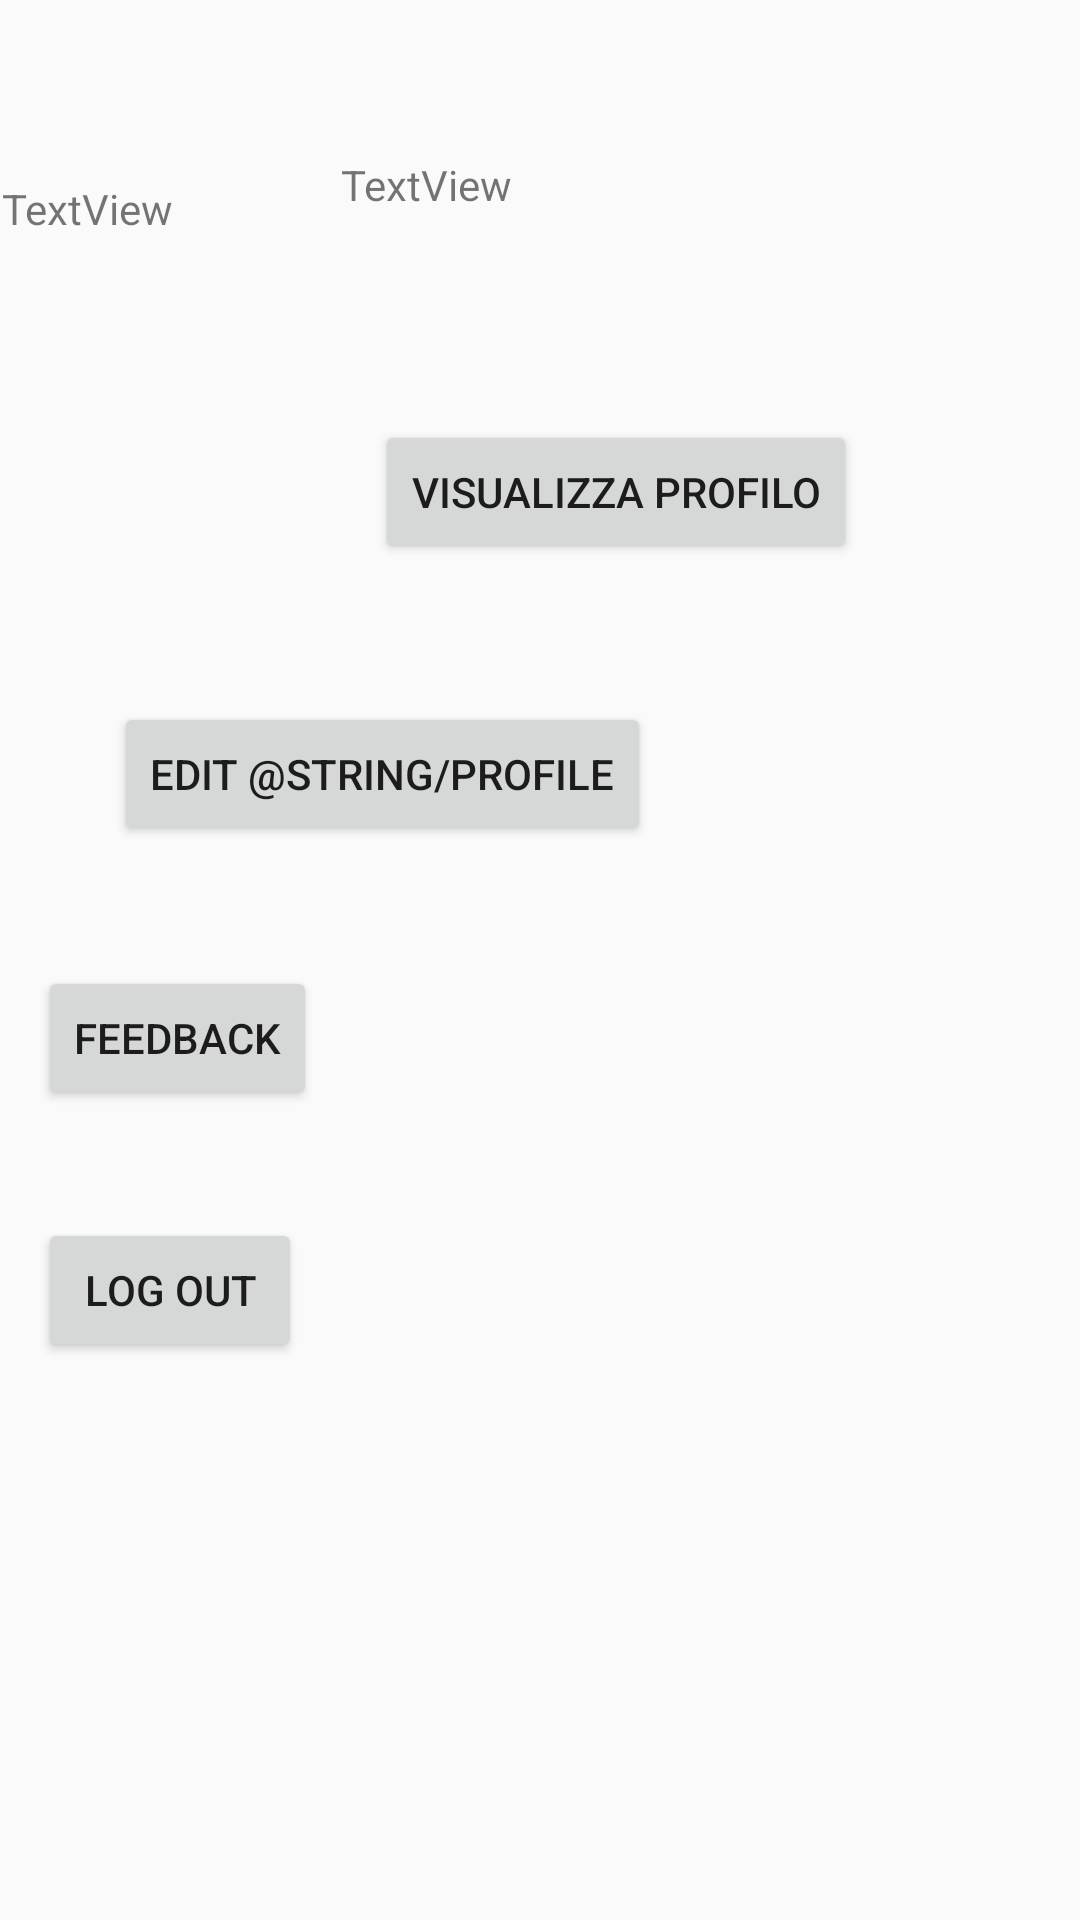

Write the Android layout XML for this screen, with the resource values it uses.
<!-- AndroidManifest.xml: application theme AppTheme -->
<!-- res/layout/fragment_profile_main.xml -->
<?xml version="1.0" encoding="utf-8"?>
<FrameLayout xmlns:android="http://schemas.android.com/apk/res/android"
    xmlns:app="http://schemas.android.com/apk/res-auto"
    xmlns:tools="http://schemas.android.com/tools"
    android:layout_width="match_parent"
    android:layout_height="match_parent"
    tools:context=".ProfileMainFragment">

    

    <android.support.constraint.ConstraintLayout
        android:layout_width="match_parent"
        android:layout_height="match_parent">

        <TextView
            android:id="@+id/textView4"
            android:layout_width="wrap_content"
            android:layout_height="wrap_content"
            android:layout_marginStart="28dp"
            android:layout_marginLeft="28dp"
            android:layout_marginTop="26dp"
            android:layout_marginEnd="227dp"
            android:layout_marginRight="227dp"
            android:layout_marginBottom="80dp"
            android:text="TextView"
            app:layout_constraintBottom_toTopOf="@+id/button4"
            app:layout_constraintEnd_toEndOf="parent"
            app:layout_constraintStart_toEndOf="@+id/textView3"
            app:layout_constraintTop_toBottomOf="@+id/profilePicimageView"
            app:layout_constraintVertical_bias="0.0" />

        <TextView
            android:id="@+id/textView3"
            android:layout_width="wrap_content"
            android:layout_height="wrap_content"
            android:layout_marginStart="38dp"
            android:layout_marginLeft="38dp"
            android:layout_marginTop="27dp"
            android:layout_marginEnd="28dp"
            android:layout_marginRight="28dp"
            android:layout_marginBottom="75dp"
            android:text="TextView"
            app:layout_constraintBottom_toTopOf="@+id/button4"
            app:layout_constraintEnd_toStartOf="@+id/textView4"
            app:layout_constraintStart_toStartOf="parent"
            app:layout_constraintTop_toBottomOf="@+id/profilePicimageView" />

        <Button
            android:id="@+id/button4"
            android:layout_width="wrap_content"
            android:layout_height="wrap_content"
            android:layout_marginStart="38dp"
            android:layout_marginLeft="38dp"
            android:layout_marginTop="80dp"
            android:layout_marginEnd="194dp"
            android:layout_marginRight="194dp"
            android:layout_marginBottom="20dp"
            android:text="Edit @string/profile"
            app:layout_constraintBottom_toTopOf="@+id/button5"
            app:layout_constraintEnd_toEndOf="parent"
            app:layout_constraintHorizontal_bias="0.0"
            app:layout_constraintStart_toStartOf="parent"
            app:layout_constraintTop_toBottomOf="@+id/textView3" />

        <Button
            android:id="@+id/button2"
            android:layout_width="wrap_content"
            android:layout_height="wrap_content"
            android:layout_marginStart="26dp"
            android:layout_marginLeft="26dp"
            android:layout_marginTop="140dp"
            android:layout_marginEnd="57dp"
            android:layout_marginRight="57dp"
            android:layout_marginBottom="126dp"
            android:text="Visualizza Profilo"
            app:layout_constraintBottom_toTopOf="@+id/button4"
            app:layout_constraintEnd_toEndOf="parent"
            app:layout_constraintStart_toEndOf="@+id/profilePicimageView"
            app:layout_constraintTop_toTopOf="parent"
            app:layout_constraintVertical_bias="0.0" />

        <Button
            android:id="@+id/logout"
            android:layout_width="wrap_content"
            android:layout_height="wrap_content"
            android:layout_marginStart="38dp"
            android:layout_marginLeft="38dp"
            android:layout_marginTop="13dp"
            android:layout_marginEnd="285dp"
            android:layout_marginRight="285dp"
            android:layout_marginBottom="220dp"
            android:text="LOG OUT"
            app:layout_constraintBottom_toBottomOf="parent"
            app:layout_constraintEnd_toEndOf="parent"
            app:layout_constraintStart_toStartOf="parent"
            app:layout_constraintTop_toBottomOf="@+id/button5" />

        <Button
            android:id="@+id/button5"
            android:layout_width="wrap_content"
            android:layout_height="wrap_content"
            android:layout_marginStart="38dp"
            android:layout_marginLeft="38dp"
            android:layout_marginTop="20dp"
            android:layout_marginEnd="280dp"
            android:layout_marginRight="280dp"
            android:layout_marginBottom="23dp"
            android:text="Feedback"
            app:layout_constraintBottom_toTopOf="@+id/logout"
            app:layout_constraintEnd_toEndOf="parent"
            app:layout_constraintStart_toStartOf="parent"
            app:layout_constraintTop_toBottomOf="@+id/button4" />

        <ImageView
            android:id="@+id/profilePicimageView"
            android:layout_width="wrap_content"
            android:layout_height="wrap_content"
            android:layout_marginStart="38dp"
            android:layout_marginLeft="38dp"
            android:layout_marginTop="60dp"
            android:layout_marginEnd="26dp"
            android:layout_marginRight="26dp"
            android:layout_marginBottom="7dp"
            app:layout_constraintBottom_toTopOf="@+id/textView3"
            app:layout_constraintEnd_toStartOf="@+id/button2"
            app:layout_constraintStart_toStartOf="parent"
            app:layout_constraintTop_toTopOf="parent"
            tools:src="@tools:sample/avatars" />
    </android.support.constraint.ConstraintLayout>
</FrameLayout>
<!-- resources referenced by this layout -->
<resources>
  <string name="profile">Profile</string>
  <style name="AppTheme" parent="Theme.AppCompat.Light.NoActionBar">
          
          <item name="colorPrimary">@color/colorPrimary</item>
          <item name="colorPrimaryDark">@color/colorPrimaryDark</item>
          <item name="colorAccent">@color/colorAccent</item>
      </style>
  <color name="colorPrimary">#0253ae</color>
  <color name="colorPrimaryDark">#0253ae</color>
  <color name="colorAccent">#D81B60</color>
</resources>
